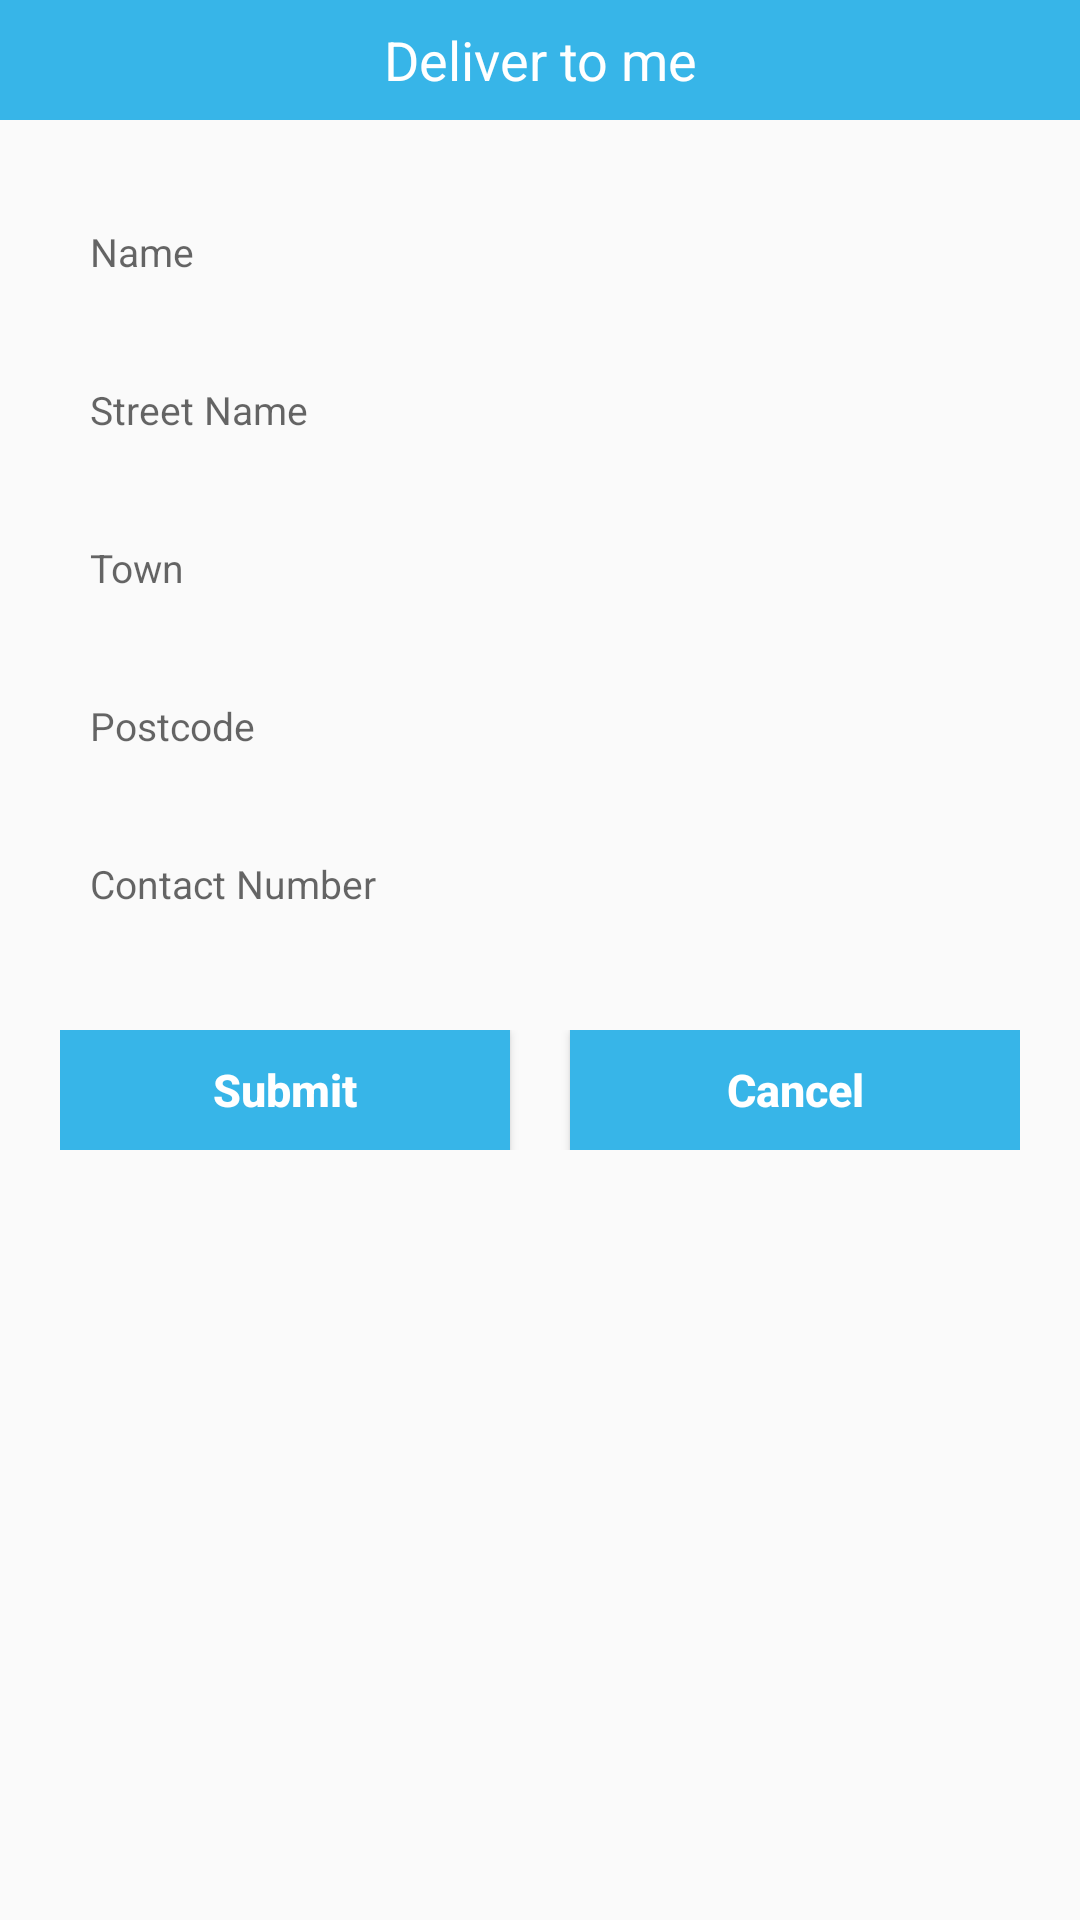

Write the Android layout XML for this screen, with the resource values it uses.
<!-- AndroidManifest.xml: application theme AppTheme -->
<!-- res/layout/deliveraddress.xml -->
<?xml version="1.0" encoding="utf-8"?>
<RelativeLayout
    xmlns:android="http://schemas.android.com/apk/res/android"
    xmlns:tools="http://schemas.android.com/tools"
    android:layout_width="match_parent"
    android:layout_height="match_parent">

    <TextView
        android:id="@+id/textvw"
        android:layout_width="match_parent"
        android:layout_height="40dp"
        android:layout_centerHorizontal="true"
        android:layout_marginBottom="10dp"
        android:background="@color/maincolor"
        android:text="Deliver to me"
        android:textAlignment="center"
        android:gravity="center_vertical"
        android:textAllCaps="false"
        android:textColor="@color/colorWhite"
        android:textSize="18sp" />


    <EditText
    android:id="@+id/nametxt"
    android:layout_below="@+id/textvw"
    android:layout_width="match_parent"
    android:layout_height="wrap_content"
    android:layout_alignParentStart="true"
    android:layout_marginTop="15dp"
    android:textSize="13sp"
    android:layout_marginLeft="20dp"
    android:layout_marginRight="20dp"
    android:textCursorDrawable="@color/darkgray"
    android:background="@drawable/editextborder"
    android:paddingBottom="10dp"
    android:paddingTop="10dp"
    android:ems="10"
    android:paddingStart="10dp"
    android:hint="Name"
    android:inputType="textPersonName"
    android:paddingLeft="10dp"
    tools:ignore="RtlHardcoded,RtlSymmetry,TextFields"/>

    <EditText
        android:id="@+id/streetname"
        android:layout_below="@+id/nametxt"
        android:layout_width="match_parent"
        android:layout_height="wrap_content"
        android:layout_alignParentStart="true"
        android:layout_marginTop="15dp"
        android:textSize="13sp"
        android:layout_marginLeft="20dp"
        android:layout_marginRight="20dp"
        android:textCursorDrawable="@color/darkgray"
        android:background="@drawable/editextborder"
        android:paddingBottom="10dp"
        android:paddingTop="10dp"
        android:ems="10"
        android:paddingStart="10dp"
        android:hint="Street Name"
        android:inputType="textPersonName"
        android:paddingLeft="10dp"
        tools:ignore="RtlHardcoded,RtlSymmetry,TextFields"/>

    <EditText
        android:id="@+id/towntxt"
        android:layout_below="@+id/streetname"
        android:layout_width="match_parent"
        android:layout_height="wrap_content"
        android:layout_alignParentStart="true"
        android:layout_marginTop="15dp"
        android:textSize="13sp"
        android:layout_marginLeft="20dp"
        android:layout_marginRight="20dp"
        android:textCursorDrawable="@color/darkgray"
        android:background="@drawable/editextborder"
        android:paddingBottom="10dp"
        android:paddingTop="10dp"
        android:ems="10"
        android:paddingStart="10dp"
        android:hint="Town"
        android:inputType="textPersonName"
        android:paddingLeft="10dp"
        tools:ignore="RtlHardcoded,RtlSymmetry,TextFields"/>

    <EditText
    android:id="@+id/zipcode"
    android:layout_width="match_parent"
    android:layout_height="wrap_content"
    android:layout_below="@+id/towntxt"
    android:layout_marginTop="15dp"
    android:layout_marginLeft="20dp"
    android:layout_marginRight="20dp"
    android:ems="10"
    android:textCursorDrawable="@color/darkgray"
    android:background="@drawable/editextborder"
    android:paddingBottom="10dp"
    android:paddingTop="10dp"
    android:paddingStart="10dp"
    android:paddingLeft="10dp"
    android:textSize="13sp"
    android:hint="Postcode"
    android:inputType="number"
    tools:ignore="RtlHardcoded,RtlSymmetry,TextFields"/>

    <EditText
    android:id="@+id/phone"
    android:layout_width="match_parent"
    android:layout_height="wrap_content"
    android:layout_below="@+id/zipcode"
    android:layout_marginTop="15dp"
    android:layout_marginLeft="20dp"
    android:layout_marginRight="20dp"
    android:ems="10"
    android:textCursorDrawable="@color/darkgray"
    android:background="@drawable/editextborder"
    android:paddingBottom="10dp"
    android:paddingTop="10dp"
    android:paddingStart="10dp"
    android:paddingLeft="10dp"
    android:textSize="13sp"
    android:hint="Contact Number"
    android:inputType="number"
    tools:ignore="RtlHardcoded,RtlSymmetry,TextFields" />

    <LinearLayout
        android:layout_below="@+id/phone"
        android:layout_marginLeft="20dp"
        android:layout_marginRight="20dp"
        android:layout_marginTop="30dp"
        android:layout_marginBottom="20dp"
        android:orientation="horizontal"
        android:weightSum="2"
        android:layout_width="match_parent"
        android:layout_height="wrap_content">

    <Button
        android:id="@+id/buttonL"
        android:layout_width="match_parent"
        android:layout_height="40dp"
        android:layout_centerHorizontal="true"
        android:background="@color/maincolor"
        android:text="Submit"
        android:layout_marginEnd="10dp"
        android:layout_weight="1"
        android:textAllCaps="false"
        android:textColor="@color/colorWhite"
        android:textSize="15sp"
        android:textStyle="bold" />

        <Button
            android:id="@+id/buttonCnl"
            android:layout_width="match_parent"
            android:layout_height="40dp"
            android:layout_weight="1"
            android:layout_centerHorizontal="true"
            android:layout_marginStart="10dp"
            android:background="@color/maincolor"
            android:text="Cancel"
            android:textAllCaps="false"
            android:textColor="@color/colorWhite"
            android:textSize="15sp"
            android:textStyle="bold" />

    </LinearLayout>

</RelativeLayout>
<!-- resources referenced by this layout -->
<resources>
  <color name="colorWhite">#FFFF</color>
  <color name="darkgray">#545454</color>
  <color name="maincolor">#37b5e8</color>
  <style name="AppTheme" parent="Theme.AppCompat.Light.DarkActionBar">
          
          <item name="colorPrimary">@color/maincolor</item>
          <item name="colorPrimaryDark">@color/colorPrimaryDark</item>
          <item name="colorAccent">@color/colorAccent</item>
      </style>
  <color name="colorPrimaryDark">#303F9F</color>
  <color name="colorAccent">#FF4081</color>
</resources>
